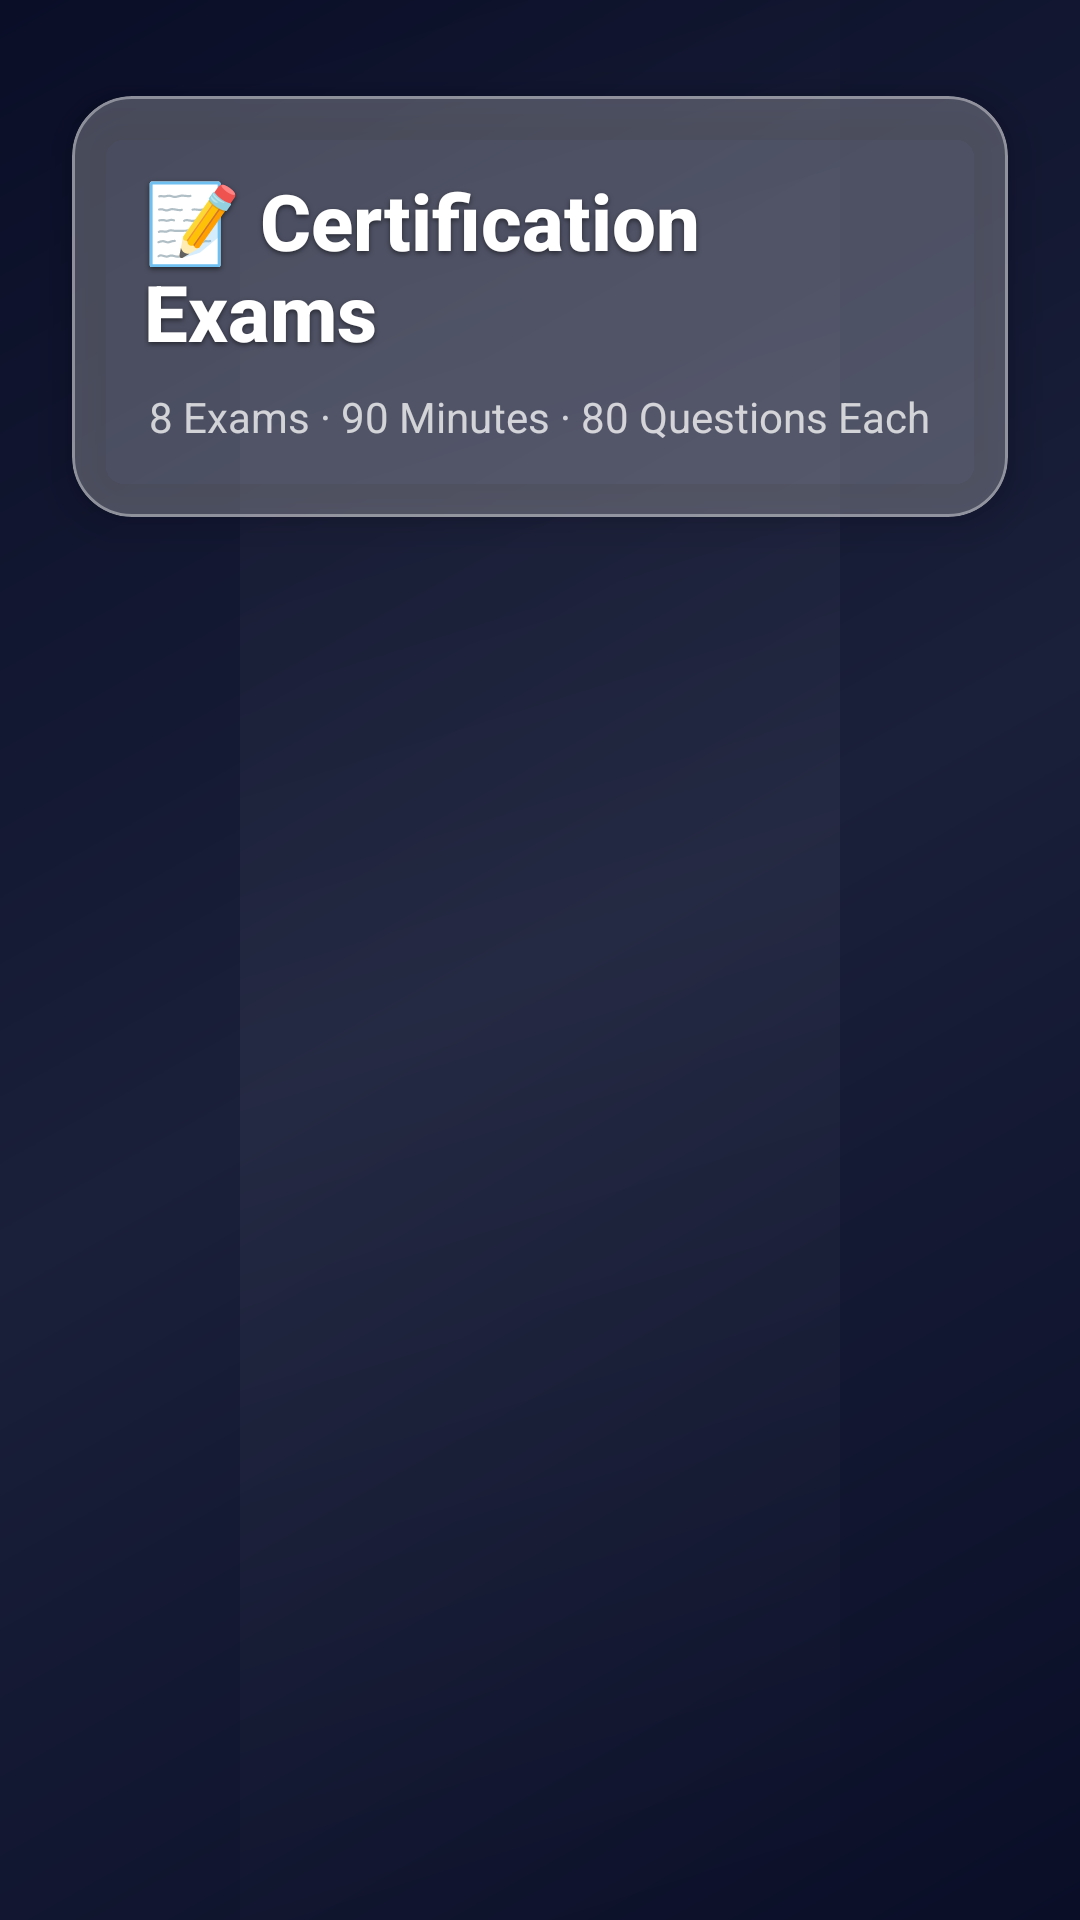

Layout XML and referenced resources for this Android screen:
<!-- AndroidManifest.xml: application theme Theme.KLCPQuiz -->
<!-- res/layout/fragment_exam_list.xml -->
<?xml version="1.0" encoding="utf-8"?>
<androidx.constraintlayout.widget.ConstraintLayout xmlns:android="http://schemas.android.com/apk/res/android"
    xmlns:app="http://schemas.android.com/apk/res-auto"
    xmlns:tools="http://schemas.android.com/tools"
    android:layout_width="match_parent"
    android:layout_height="match_parent"
    android:background="@drawable/stars_background">

    
    <View
        android:id="@+id/shineOverlay"
        android:layout_width="200dp"
        android:layout_height="match_parent"
        android:background="@drawable/shine_gradient"
        android:alpha="0.2"
        app:layout_constraintTop_toTopOf="parent"
        app:layout_constraintBottom_toBottomOf="parent"
        app:layout_constraintStart_toStartOf="parent"
        app:layout_constraintEnd_toEndOf="parent" />

    
    <com.google.android.material.card.MaterialCardView
        android:id="@+id/headerCard"
        android:layout_width="0dp"
        android:layout_height="wrap_content"
        android:layout_marginStart="24dp"
        android:layout_marginTop="32dp"
        android:layout_marginEnd="24dp"
        app:cardElevation="8dp"
        app:cardCornerRadius="20dp"
        app:cardBackgroundColor="#40FFFFFF"
        app:strokeColor="#60FFFFFF"
        app:strokeWidth="1dp"
        app:layout_constraintTop_toTopOf="parent"
        app:layout_constraintStart_toStartOf="parent"
        app:layout_constraintEnd_toEndOf="parent">

        <LinearLayout
            android:layout_width="match_parent"
            android:layout_height="wrap_content"
            android:orientation="vertical"
            android:padding="24dp"
            android:gravity="center">

            <TextView
                android:layout_width="wrap_content"
                android:layout_height="wrap_content"
                android:text="📝 Certification Exams"
                android:textSize="26sp"
                android:textStyle="bold"
                android:textColor="@android:color/white"
                android:fontFamily="sans-serif-medium"
                android:shadowColor="#80000000"
                android:shadowDx="0"
                android:shadowDy="2"
                android:shadowRadius="4" />

            <TextView
                android:layout_width="wrap_content"
                android:layout_height="wrap_content"
                android:layout_marginTop="8dp"
                android:text="8 Exams · 90 Minutes · 80 Questions Each"
                android:textSize="14sp"
                android:textColor="#BFFFFFFF"
                android:fontFamily="sans-serif" />
        </LinearLayout>
    </com.google.android.material.card.MaterialCardView>

    
    <androidx.recyclerview.widget.RecyclerView
        android:id="@+id/examsRecyclerView"
        android:layout_width="0dp"
        android:layout_height="0dp"
        android:layout_marginTop="20dp"
        android:clipToPadding="false"
        android:paddingStart="24dp"
        android:paddingEnd="24dp"
        android:paddingBottom="24dp"
        app:layoutManager="androidx.recyclerview.widget.LinearLayoutManager"
        app:layout_constraintTop_toBottomOf="@id/headerCard"
        app:layout_constraintBottom_toBottomOf="parent"
        app:layout_constraintStart_toStartOf="parent"
        app:layout_constraintEnd_toEndOf="parent"
        tools:listitem="@layout/item_exam" />

</androidx.constraintlayout.widget.ConstraintLayout>
<!-- res/layout/item_exam.xml (included above) -->
<?xml version="1.0" encoding="utf-8"?>
<com.google.android.material.card.MaterialCardView xmlns:android="http://schemas.android.com/apk/res/android"
    xmlns:app="http://schemas.android.com/apk/res-auto"
    android:layout_width="match_parent"
    android:layout_height="wrap_content"
    android:layout_marginBottom="16dp"
    android:clickable="true"
    android:focusable="true"
    app:cardElevation="6dp"
    app:cardCornerRadius="20dp"
    app:cardBackgroundColor="#40FFFFFF"
    app:strokeColor="#60FFFFFF"
    app:strokeWidth="1dp"
    app:rippleColor="#80FFFFFF">

    <androidx.constraintlayout.widget.ConstraintLayout
        android:layout_width="match_parent"
        android:layout_height="wrap_content"
        android:padding="20dp">

        
        <TextView
            android:id="@+id/examNumber"
            android:layout_width="48dp"
            android:layout_height="48dp"
            android:background="@drawable/exam_number_badge"
            android:gravity="center"
            android:text="1"
            android:textSize="20sp"
            android:textStyle="bold"
            android:textColor="@android:color/white"
            app:layout_constraintStart_toStartOf="parent"
            app:layout_constraintTop_toTopOf="parent" />

        
        <TextView
            android:id="@+id/examTitle"
            android:layout_width="0dp"
            android:layout_height="wrap_content"
            android:layout_marginStart="16dp"
            android:text="Exam 1: Linux Fundamentals"
            android:textSize="18sp"
            android:textStyle="bold"
            android:textColor="@android:color/white"
            android:shadowColor="#80000000"
            android:shadowDx="0"
            android:shadowDy="1"
            android:shadowRadius="2"
            app:layout_constraintTop_toTopOf="@id/examNumber"
            app:layout_constraintStart_toEndOf="@id/examNumber"
            app:layout_constraintEnd_toEndOf="parent" />

        
        <TextView
            android:id="@+id/examDescription"
            android:layout_width="0dp"
            android:layout_height="wrap_content"
            android:layout_marginStart="16dp"
            android:layout_marginTop="4dp"
            android:text="Basic Linux concepts, file system, and commands"
            android:textSize="14sp"
            android:textColor="#CCFFFFFF"
            app:layout_constraintTop_toBottomOf="@id/examTitle"
            app:layout_constraintStart_toEndOf="@id/examNumber"
            app:layout_constraintEnd_toEndOf="parent" />

        
        <com.google.android.material.chip.Chip
            android:id="@+id/difficultyChip"
            android:layout_width="wrap_content"
            android:layout_height="wrap_content"
            android:layout_marginTop="12dp"
            android:text="EASY"
            android:textSize="11sp"
            android:textColor="@android:color/white"
            android:textStyle="bold"
            app:chipBackgroundColor="#704CAF50"
            app:chipStrokeWidth="1dp"
            app:chipStrokeColor="#909CCC65"
            app:chipCornerRadius="12dp"
            app:layout_constraintTop_toBottomOf="@id/examDescription"
            app:layout_constraintStart_toStartOf="parent" />

        
        <LinearLayout
            android:id="@+id/infoRow"
            android:layout_width="0dp"
            android:layout_height="wrap_content"
            android:layout_marginTop="12dp"
            android:orientation="horizontal"
            app:layout_constraintTop_toBottomOf="@id/difficultyChip"
            app:layout_constraintStart_toStartOf="parent"
            app:layout_constraintEnd_toEndOf="parent">

            <TextView
                android:layout_width="0dp"
                android:layout_height="wrap_content"
                android:layout_weight="1"
                android:text="⏱️ 90 Min"
                android:textSize="13sp"
                android:textColor="#DDFFFFFF" />

            <TextView
                android:layout_width="0dp"
                android:layout_height="wrap_content"
                android:layout_weight="1"
                android:text="📝 80 Q"
                android:textSize="13sp"
                android:textColor="#DDFFFFFF"
                android:textAlignment="center" />

            <TextView
                android:id="@+id/examStatus"
                android:layout_width="0dp"
                android:layout_height="wrap_content"
                android:layout_weight="1"
                android:text="Not Taken"
                android:textSize="13sp"
                android:textColor="#FFC107"
                android:textAlignment="textEnd"
                android:textStyle="bold" />
        </LinearLayout>

    </androidx.constraintlayout.widget.ConstraintLayout>

</com.google.android.material.card.MaterialCardView>
<!-- resources referenced by this layout -->
<resources>
  <!-- drawable exam_number_badge (drawable) -->
  <?xml version="1.0" encoding="utf-8"?>
  <shape xmlns:android="http://schemas.android.com/apk/res/android"
      android:shape="oval">
      <solid android:color="#704CAF50" />
      <stroke
          android:width="2dp"
          android:color="#909CCC65" />
  </shape>
  <!-- drawable shine_gradient (drawable) -->
  <?xml version="1.0" encoding="utf-8"?>
  <shape xmlns:android="http://schemas.android.com/apk/res/android"
      android:shape="rectangle">
      <gradient
          android:angle="135"
          android:startColor="#00FFFFFF"
          android:centerColor="#40FFFFFF"
          android:endColor="#00FFFFFF"
          android:type="linear" />
  </shape>
  <!-- drawable stars_background (drawable) -->
  <?xml version="1.0" encoding="utf-8"?>
  <layer-list xmlns:android="http://schemas.android.com/apk/res/android">
      
      <item>
          <shape android:shape="rectangle">
              <gradient
                  android:angle="135"
                  android:startColor="#0A0E27"
                  android:centerColor="#1A1F3A"
                  android:endColor="#0A0E27"
                  android:type="linear" />
          </shape>
      </item>
  </layer-list>
  <style name="Theme.KLCPQuiz" parent="Base.Theme.KLCPQuiz" />
  <color name="md_theme_light_primary">#006A6A</color>
  <color name="md_theme_light_onPrimary">#FFFFFF</color>
  <color name="md_theme_light_primaryContainer">#6FF7F7</color>
  <color name="md_theme_light_onPrimaryContainer">#002020</color>
  <color name="md_theme_light_secondary">#4A6363</color>
  <color name="md_theme_light_onSecondary">#FFFFFF</color>
  <color name="md_theme_light_secondaryContainer">#CCE8E7</color>
  <color name="md_theme_light_onSecondaryContainer">#051F1F</color>
  <color name="md_theme_light_tertiary">#4B607C</color>
  <color name="md_theme_light_onTertiary">#FFFFFF</color>
  <color name="md_theme_light_tertiaryContainer">#D3E4FF</color>
  <color name="md_theme_light_onTertiaryContainer">#041C35</color>
  <color name="md_theme_light_background">#FAFDFC</color>
  <color name="md_theme_light_onBackground">#191C1C</color>
  <color name="md_theme_light_surface">#FAFDFC</color>
  <color name="md_theme_light_onSurface">#191C1C</color>
</resources>
